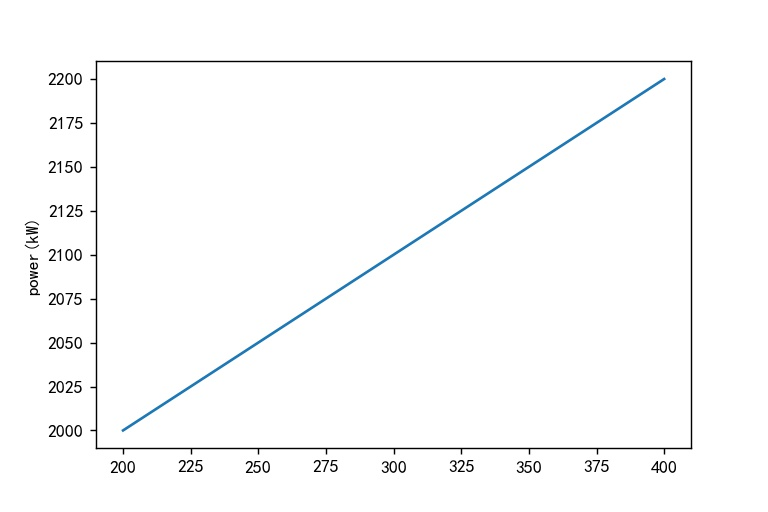

The table this chart was drawn from, first rows:
index, power
200, 2000
201, 2001
202, 2002
203, 2003
204, 2004
205, 2005
206, 2006
207, 2007
208, 2008
209, 2009
210, 2010
211, 2011
212, 2012
213, 2013
214, 2014
215, 2015
216, 2016
217, 2017
218, 2018
219, 2019
220, 2020
221, 2021
222, 2022
223, 2023
224, 2024
225, 2025
226, 2026
227, 2027
228, 2028
229, 2029
230, 2030
231, 2031
232, 2032
233, 2033
234, 2034
235, 2035
236, 2036
237, 2037
238, 2038
239, 2039
240, 2040
241, 2041
242, 2042
243, 2043
244, 2044
245, 2045
246, 2046
247, 2047
248, 2048
249, 2049
250, 2050
251, 2051
252, 2052
253, 2053
254, 2054
255, 2055
256, 2056
257, 2057
258, 2058
259, 2059
... 190 more rows
